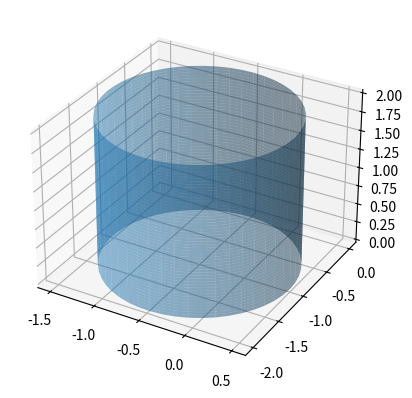
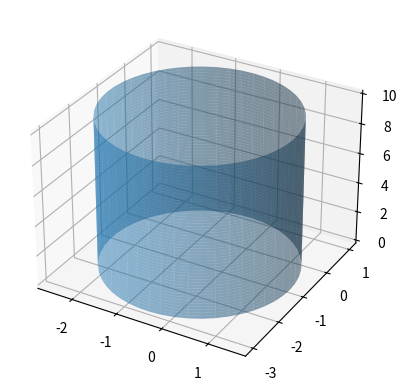

Source code (Python) for these figures, in order:
import numpy as np

def data_for_cylinder_along_z(center_x,center_y,radius,height_z):
    z = np.linspace(0, height_z, 50)
    theta = np.linspace(0, 2*np.pi, 50)
    theta_grid, z_grid=np.meshgrid(theta, z)
    x_grid = radius*np.cos(theta_grid) + center_x
    y_grid = radius*np.sin(theta_grid) + center_y
    return x_grid,y_grid,z_grid

import matplotlib.pyplot as plt
from mpl_toolkits.mplot3d import Axes3D
fig = plt.figure()
ax = fig.add_subplot(111, projection='3d')

Xc,Yc,Zc = data_for_cylinder_along_z(-.5,-1,1,2)
ax.plot_surface(Xc, Yc, Zc, alpha=0.5)

plt.show()
fig = plt.figure()
ax = fig.add_subplot(111, projection='3d')

Xc,Yc,Zc = data_for_cylinder_along_z(-.5,-1,2,10)
ax.plot_surface(Xc, Yc, Zc, alpha=0.5)

plt.show()
